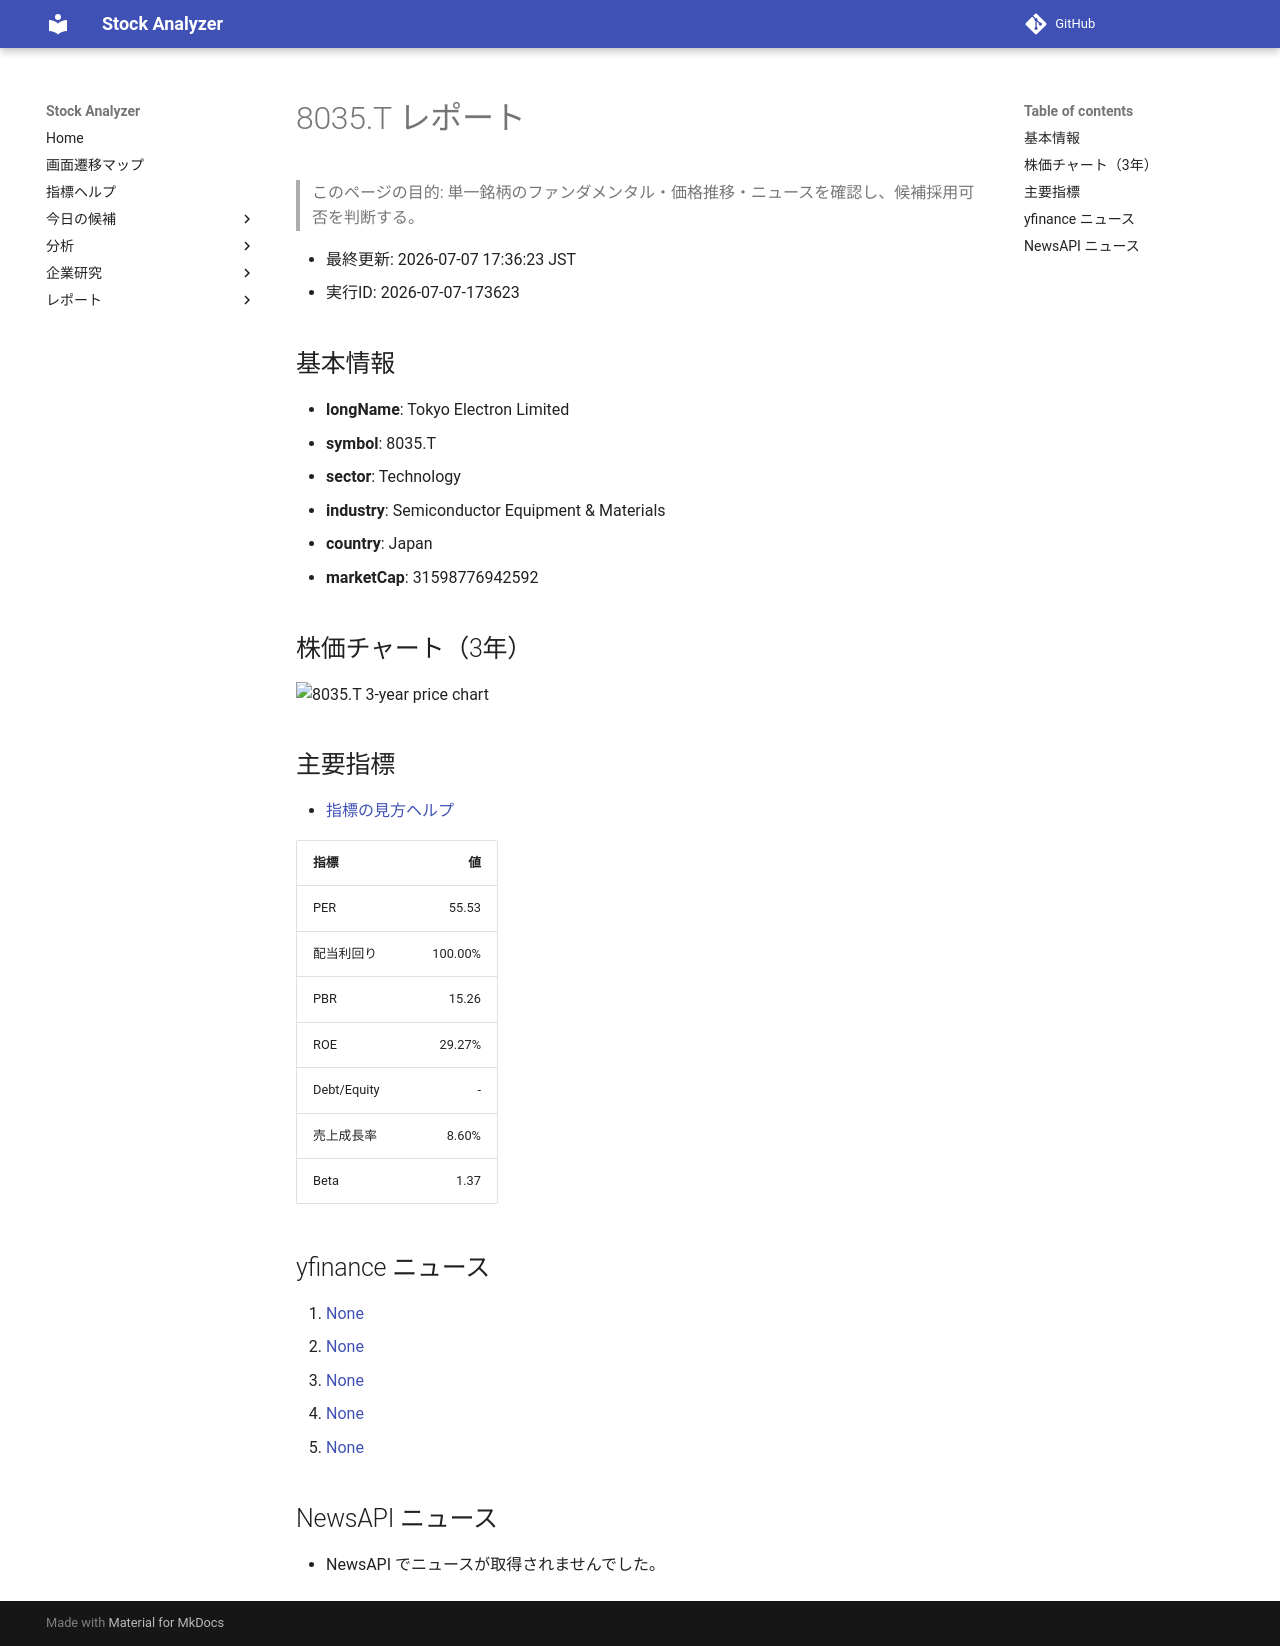

repository: Yumi-note/Making-APP · page: stocks/2026-07-07/173623/8035_T/index.html · generator: mkdocs

# 8035.T レポート

> このページの目的: 単一銘柄のファンダメンタル・価格推移・ニュースを確認し、候補採用可否を判断する。

- 最終更新: 2026-07-07 17:36:23 JST
- 実行ID: 2026-07-07-173623

## 基本情報

- **longName**: Tokyo Electron Limited
- **symbol**: 8035.T
- **sector**: Technology
- **industry**: Semiconductor Equipment & Materials
- **country**: Japan
- **marketCap**: 31598776942592

## 株価チャート（3年）

![8035.T 3-year price chart](8035_T_3y.png)

## 主要指標

- [指標の見方ヘルプ](../../../../indicators.md)

| 指標 | 値 |
|---|---:|
| PER | 55.53 |
| 配当利回り | 100.00% |
| PBR | 15.26 |
| ROE | 29.27% |
| Debt/Equity | - |
| 売上成長率 | 8.60% |
| Beta | 1.37 |

## yfinance ニュース

1. [None](None)
2. [None](None)
3. [None](None)
4. [None](None)
5. [None](None)

## NewsAPI ニュース

- NewsAPI でニュースが取得されませんでした。
